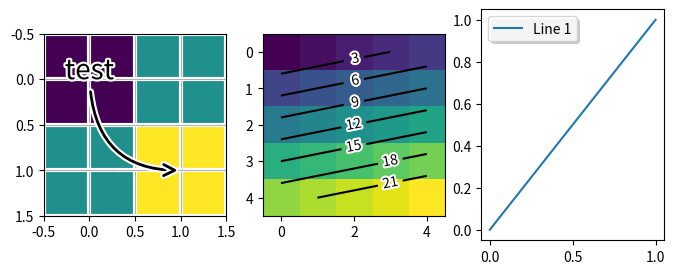

The matplotlib source for this figure:
%matplotlib inline

import matplotlib.pyplot as plt
import matplotlib.patheffects as PathEffects
import numpy as np

if 1:
    plt.figure(1, figsize=(8, 3))
    ax1 = plt.subplot(131)
    ax1.imshow([[1, 2], [2, 3]])
    txt = ax1.annotate("test", (1., 1.), (0., 0),
                       arrowprops=dict(arrowstyle="->",
                                       connectionstyle="angle3", lw=2),
                       size=20, ha="center",
                       path_effects=[PathEffects.withStroke(linewidth=3,
                                                            foreground="w")])
    txt.arrow_patch.set_path_effects([
        PathEffects.Stroke(linewidth=5, foreground="w"),
        PathEffects.Normal()])

    ax1.grid(True, linestyle="-")

    pe = [PathEffects.withStroke(linewidth=3,
                                 foreground="w")]
    for l in ax1.get_xgridlines() + ax1.get_ygridlines():
        l.set_path_effects(pe)

    ax2 = plt.subplot(132)
    arr = np.arange(25).reshape((5, 5))
    ax2.imshow(arr)
    cntr = ax2.contour(arr, colors="k")

    plt.setp(cntr.collections, path_effects=[
        PathEffects.withStroke(linewidth=3, foreground="w")])

    clbls = ax2.clabel(cntr, fmt="%2.0f", use_clabeltext=True)
    plt.setp(clbls, path_effects=[
        PathEffects.withStroke(linewidth=3, foreground="w")])

    # shadow as a path effect
    ax3 = plt.subplot(133)
    p1, = ax3.plot([0, 1], [0, 1])
    leg = ax3.legend([p1], ["Line 1"], fancybox=True, loc=2)
    leg.legendPatch.set_path_effects([PathEffects.withSimplePatchShadow()])

    plt.show()